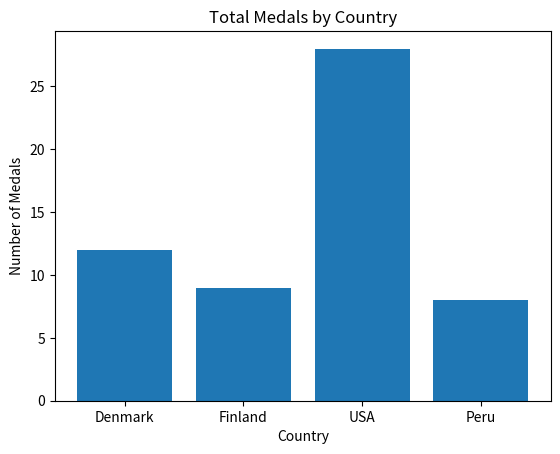

This chart was generated by the following Python code:
import matplotlib.pyplot as plt

countries = [
    {"country": "Denmark", "gold": 2, "silver": 4, "bronze": 6},
    {"country": "Finland", "gold": 5, "silver": 0, "bronze": 4},
    {"country": "USA", "gold": 12, "silver": 5, "bronze": 11},
    {"country": "Peru", "gold": 0, "silver": 1, "bronze": 7}
]

names = list(map(lambda c: c["country"], countries))
totals = list(map(lambda c: c["gold"] + c["silver"] + c["bronze"], countries))

plt.bar(names, totals)
plt.title("Total Medals by Country")
plt.xlabel("Country")
plt.ylabel("Number of Medals")
plt.show()
